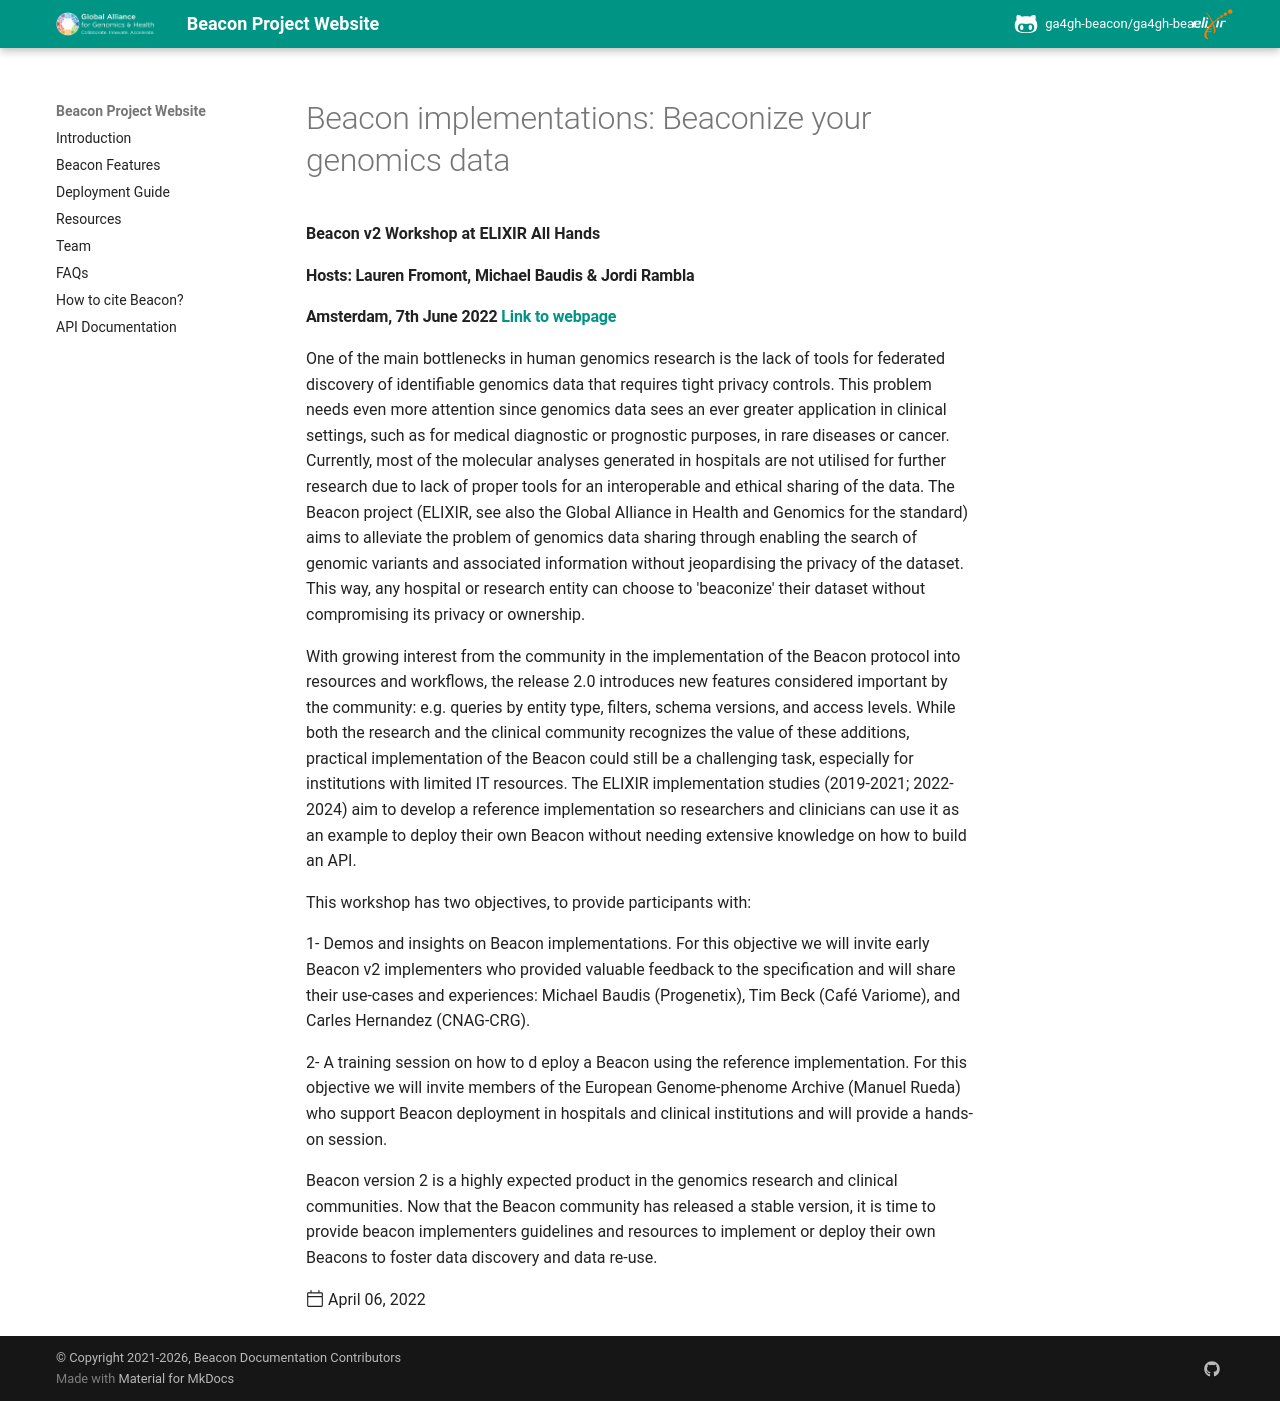

repository: ga4gh-beacon/ga4gh-beacon.github.io · page: news/2022/2022-04-06-Beacon-All-Hands/index.html · generator: mkdocs

---
template: post.html
title: "Beacon implementations: Beaconize your genomics data"
description: Beacon v2 Workshop at ELIXIR All Hands
date: 2022-04-06
author: "@laurenfromont"
---

#### Hosts: Lauren Fromont, Michael Baudis & Jordi Rambla
#### Amsterdam, 7th June 2022 [Link to webpage](https://elixir-europe.org/events/elixir-all-hands-2022)

One of the main bottlenecks in human genomics research is the lack of tools for federated discovery of identifiable genomics data that requires tight privacy controls. This problem needs even more attention since  genomics data sees an ever greater application in clinical settings, such as for medical diagnostic or prognostic purposes,  in rare diseases or cancer. Currently, most of the molecular analyses  generated in hospitals are not utilised for further research due to lack of proper tools for an interoperable and ethical sharing of the data. The Beacon project (ELIXIR, see also the Global Alliance in Health and Genomics for the standard) aims to alleviate the problem of genomics data sharing through enabling the search of genomic variants and associated information without jeopardising the privacy of the dataset. This way, any hospital or research entity can choose to 'beaconize' their dataset without compromising its privacy or ownership.

With growing interest from the community in the implementation of the Beacon protocol into resources and workflows, the release 2.0 introduces new features considered important by the community: e.g. queries by entity type, filters, schema versions, and access levels. While both the research and the clinical community recognizes the value of these additions, practical implementation of the Beacon could still be a challenging task, especially for institutions with limited IT resources. The ELIXIR implementation studies (2019-2021; 2022-2024) aim to develop a reference implementation so researchers and clinicians can use it as an example to deploy their own Beacon without needing extensive knowledge on how to build an API.

This workshop has two objectives, to provide participants with:

1-  Demos and insights on Beacon implementations. For this objective we will invite early Beacon v2 implementers who provided valuable feedback to the specification and will share their use-cases and experiences: Michael Baudis (Progenetix), Tim Beck (Café Variome), and Carles Hernandez (CNAG-CRG). 

2- A training session on how to d eploy a Beacon using the reference implementation. For this objective we will invite members of the European Genome-phenome Archive (Manuel Rueda) who support Beacon deployment in hospitals and clinical institutions and will provide a hands-on session. 

Beacon version 2 is a highly expected product in the genomics research and clinical communities. Now that the Beacon community has released a stable version, it is time to provide beacon implementers guidelines and resources to implement or deploy their own Beacons to foster data discovery and data re-use. 
